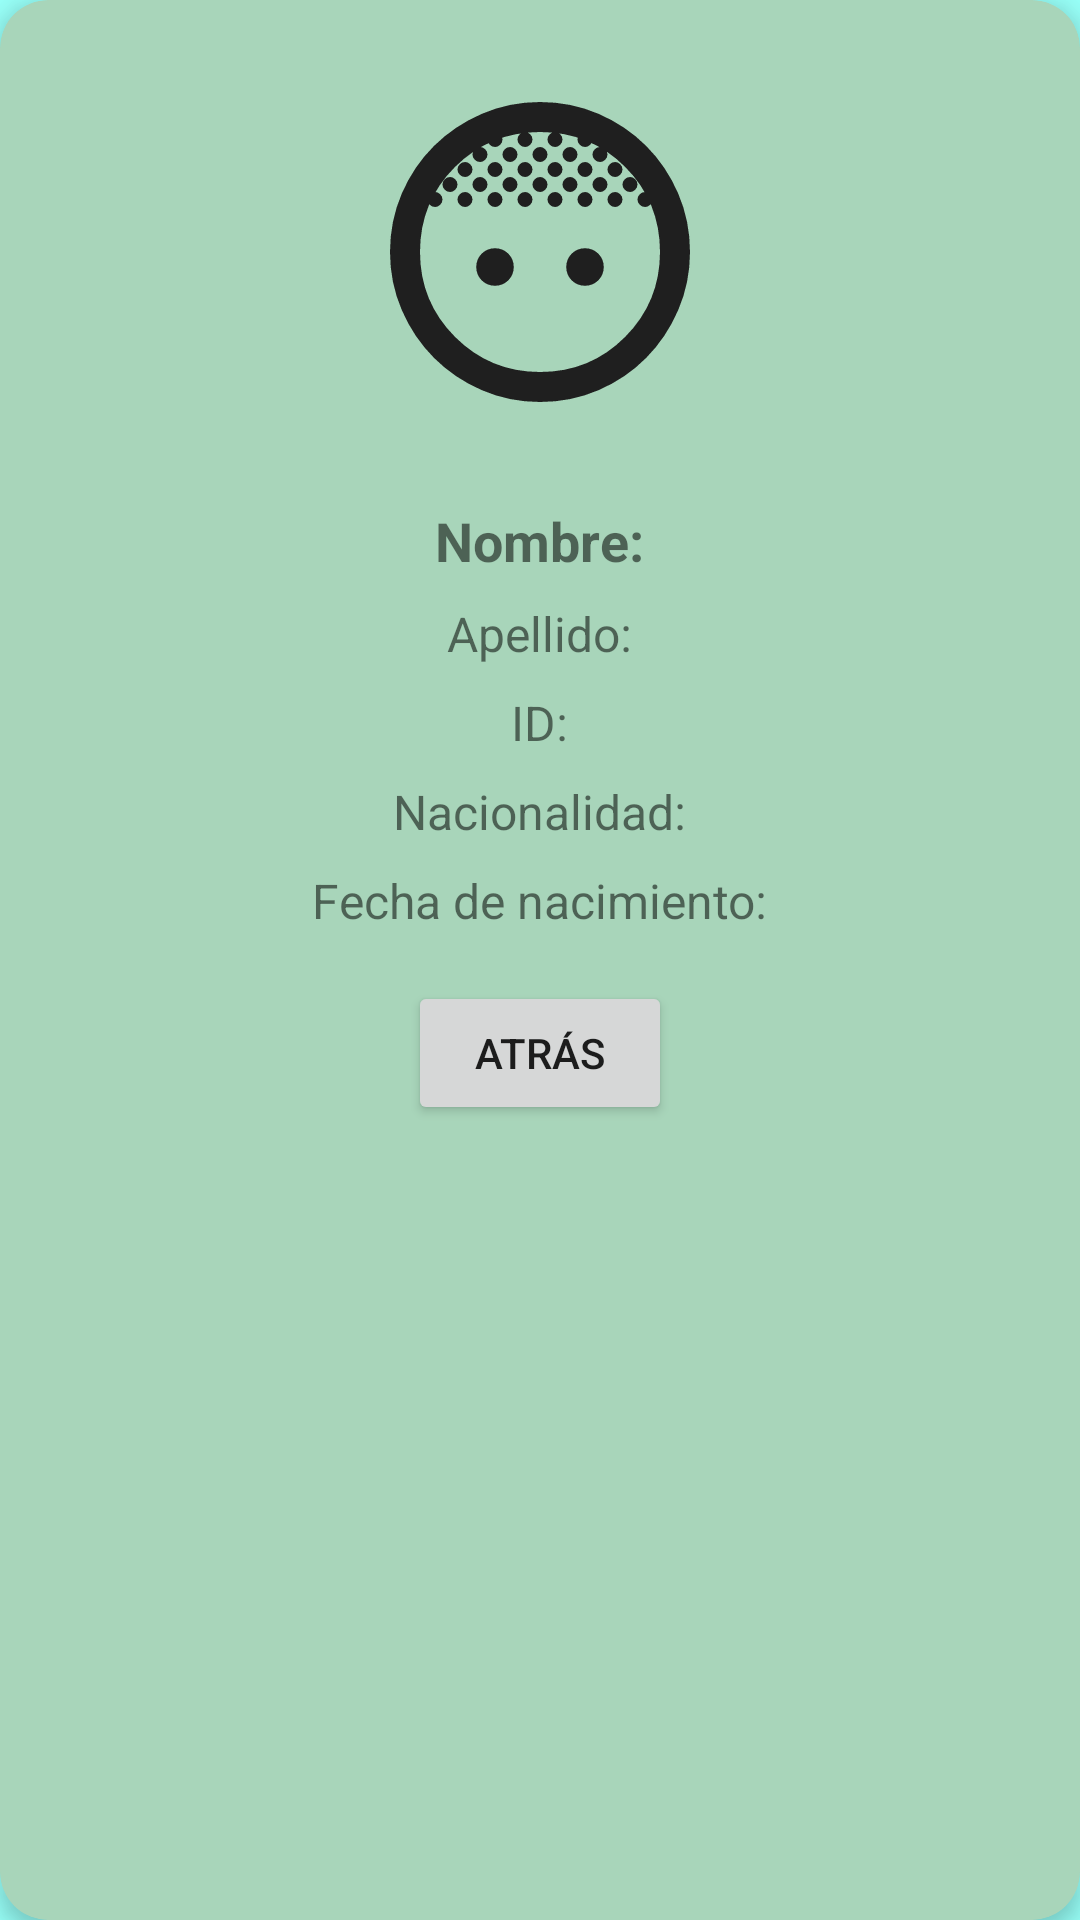

Produce the Android XML layout that renders to this screen, including the resource entries it uses.
<!-- AndroidManifest.xml: application theme Theme.MyApp -->
<!-- res/layout/fragment_id_card.xml -->
<?xml version="1.0" encoding="utf-8"?>
<androidx.cardview.widget.CardView
    xmlns:android="http://schemas.android.com/apk/res/android"
    xmlns:app="http://schemas.android.com/apk/res-auto"
    android:layout_width="match_parent"
    android:layout_height="wrap_content"
    android:layout_marginHorizontal="16dp"
    android:layout_marginVertical="24dp"
    app:cardCornerRadius="16dp"
    app:cardElevation="4dp"
    android:backgroundTint="@color/id">

    
    <LinearLayout
        android:layout_width="match_parent"
        android:layout_height="wrap_content"
        android:gravity="center"
        android:orientation="@integer/orientation_layout"
        android:padding="16dp">

        
        <FrameLayout
            android:layout_width="wrap_content"
            android:layout_height="wrap_content"
            android:layout_gravity="center"
            android:layout_margin="8dp">

            <androidx.appcompat.widget.AppCompatImageView
                android:id="@+id/imgProfile"
                android:layout_width="120dp"
                android:layout_height="120dp"
                android:layout_gravity="center"
                android:src="@drawable/ic_profile"
                android:contentDescription="Profile picture" />
        </FrameLayout>

        
        <LinearLayout
            android:layout_width="wrap_content"
            android:layout_height="wrap_content"
            android:layout_gravity="center"
            android:orientation="vertical"
            android:layout_margin="8dp">

            
            <TextView
                android:id="@+id/tvName"
                android:layout_width="wrap_content"
                android:layout_height="wrap_content"
                android:layout_gravity="center_horizontal"
                android:layout_marginTop="8dp"
                android:text="@string/name_label"
                android:textSize="18sp"
                android:textStyle="bold" />

            
            <TextView
                android:id="@+id/tvLastName"
                android:layout_width="wrap_content"
                android:layout_height="wrap_content"
                android:layout_gravity="center_horizontal"
                android:layout_marginTop="8dp"
                android:text="@string/lastname_label"
                android:textSize="16sp" />

            
            <TextView
                android:id="@+id/tvIdNumber"
                android:layout_width="wrap_content"
                android:layout_height="wrap_content"
                android:layout_gravity="center_horizontal"
                android:layout_marginTop="8dp"
                android:text="@string/id_label"
                android:textSize="16sp" />

            
            <TextView
                android:id="@+id/tvNationality"
                android:layout_width="wrap_content"
                android:layout_height="wrap_content"
                android:layout_gravity="center_horizontal"
                android:layout_marginTop="8dp"
                android:text="@string/nationality_label"
                android:textSize="16sp" />

            
            <TextView
                android:id="@+id/tvBirth"
                android:layout_width="wrap_content"
                android:layout_height="wrap_content"
                android:layout_gravity="center_horizontal"
                android:layout_marginTop="8dp"
                android:text="@string/birthday_label"
                android:textSize="16sp" />

            
            <Button
                android:id="@+id/btnBack"
                android:layout_width="wrap_content"
                android:layout_height="wrap_content"
                android:layout_gravity="center_horizontal"
                android:layout_marginTop="16dp"
                android:text="@string/back" />
        </LinearLayout>
    </LinearLayout>
</androidx.cardview.widget.CardView>
<!-- resources referenced by this layout -->
<resources>
  <color name="id">#A8D5BA</color>
  <!-- drawable ic_profile: vector/xml drawable (drawable, 3041 chars, omitted) -->
  <integer name="orientation_layout">1</integer>
  <string name="back">Atrás</string>
  <string name="birthday_label">Fecha de nacimiento:</string>
  <string name="id_label">ID:</string>
  <string name="lastname_label">Apellido:</string>
  <string name="name_label">Nombre:</string>
  <string name="nationality_label">Nacionalidad:</string>
  <style name="Theme.MyApp" parent="Theme.MaterialComponents.DayNight.NoActionBar">
          <item name="colorPrimary">@color/colorPrimary</item>
          <item name="colorPrimaryVariant">@color/colorPrimaryVariant</item>
          <item name="colorOnPrimary">@color/colorOnPrimary</item>
          <item name="colorSecondary">@color/colorSecondary</item>
          <item name="colorOnSecondary">@color/colorOnSecondary</item>
          <item name="android:windowBackground">@color/background</item> 
      </style>
  <color name="colorPrimary">#15203A</color>
  <color name="colorPrimaryVariant">#357ABD</color>
  <color name="colorOnPrimary">#FFFFFF</color>
  <color name="colorSecondary">#6CB9FF</color>
  <color name="colorOnSecondary">#FFFFFF</color>
  <color name="background">#C97BFFF5</color>
</resources>
